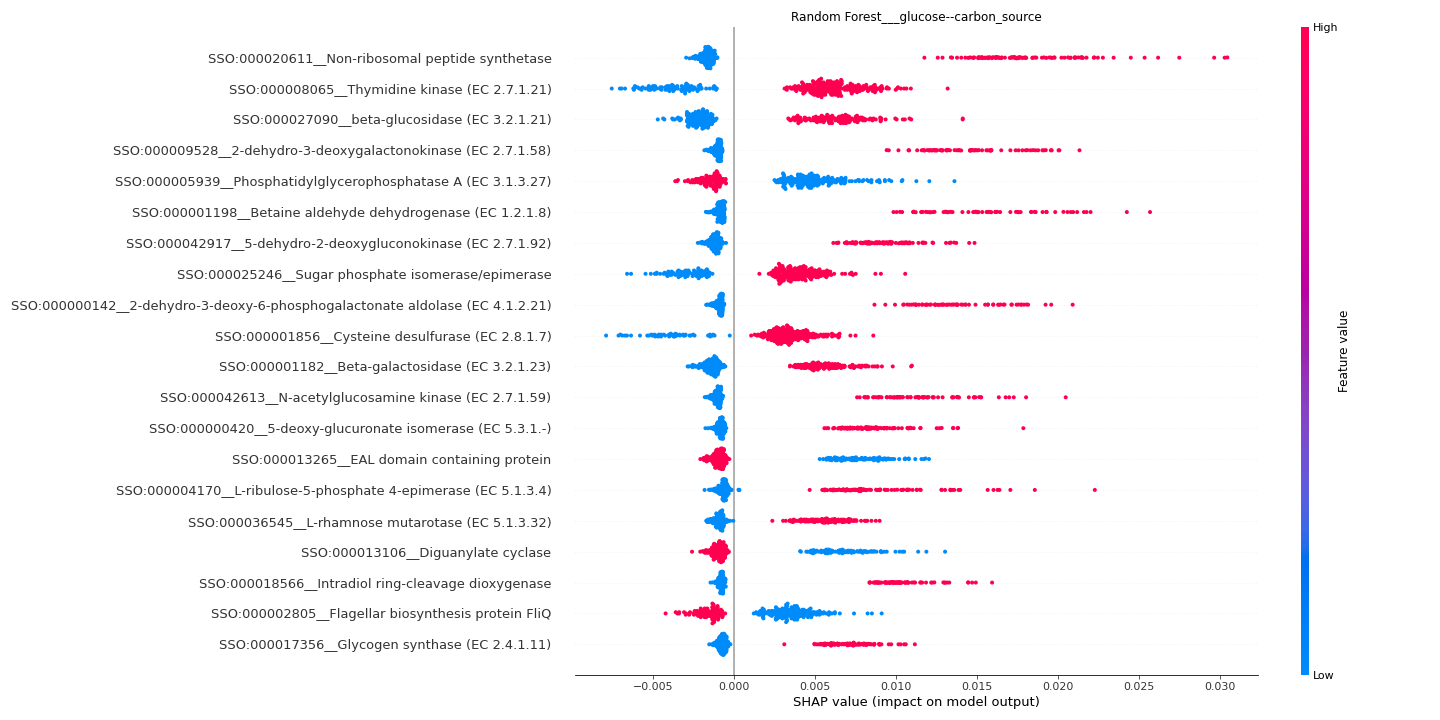

The file beside this chart, header and first rows:
feature	importance
SSO:000020611__Non-ribosomal peptide syn…	0.006623
SSO:000008065__Thymidine kinase (EC 2.7.…	0.005541
SSO:000027090__beta-glucosidase (EC 3.2.…	0.004334
SSO:000009528__2-dehydro-3-deoxygalacton…	0.004093
SSO:000005939__Phosphatidylglycerophosph…	0.00387
SSO:000001198__Betaine aldehyde dehydrog…	0.003809
SSO:000042917__5-dehydro-2-deoxygluconok…	0.003754
SSO:000025246__Sugar phosphate isomerase…	0.003737
SSO:000000142__2-dehydro-3-deoxy-6-phosp…	0.003634
SSO:000001856__Cysteine desulfurase (EC …	0.003592
SSO:000001182__Beta-galactosidase (EC 3.…	0.003544
SSO:000042613__N-acetylglucosamine kinas…	0.003457
SSO:000000420__5-deoxy-glucuronate isome…	0.003448
SSO:000013265__EAL domain containing pro…	0.003418
SSO:000004170__L-ribulose-5-phosphate 4-…	0.003262
SSO:000036545__L-rhamnose mutarotase (EC…	0.003096
SSO:000013106__Diguanylate cyclase	0.00306
SSO:000018566__Intradiol ring-cleavage d…	0.002953
SSO:000002805__Flagellar biosynthesis pr…	0.002917
SSO:000017356__Glycogen synthase (EC 2.4…	0.002733
